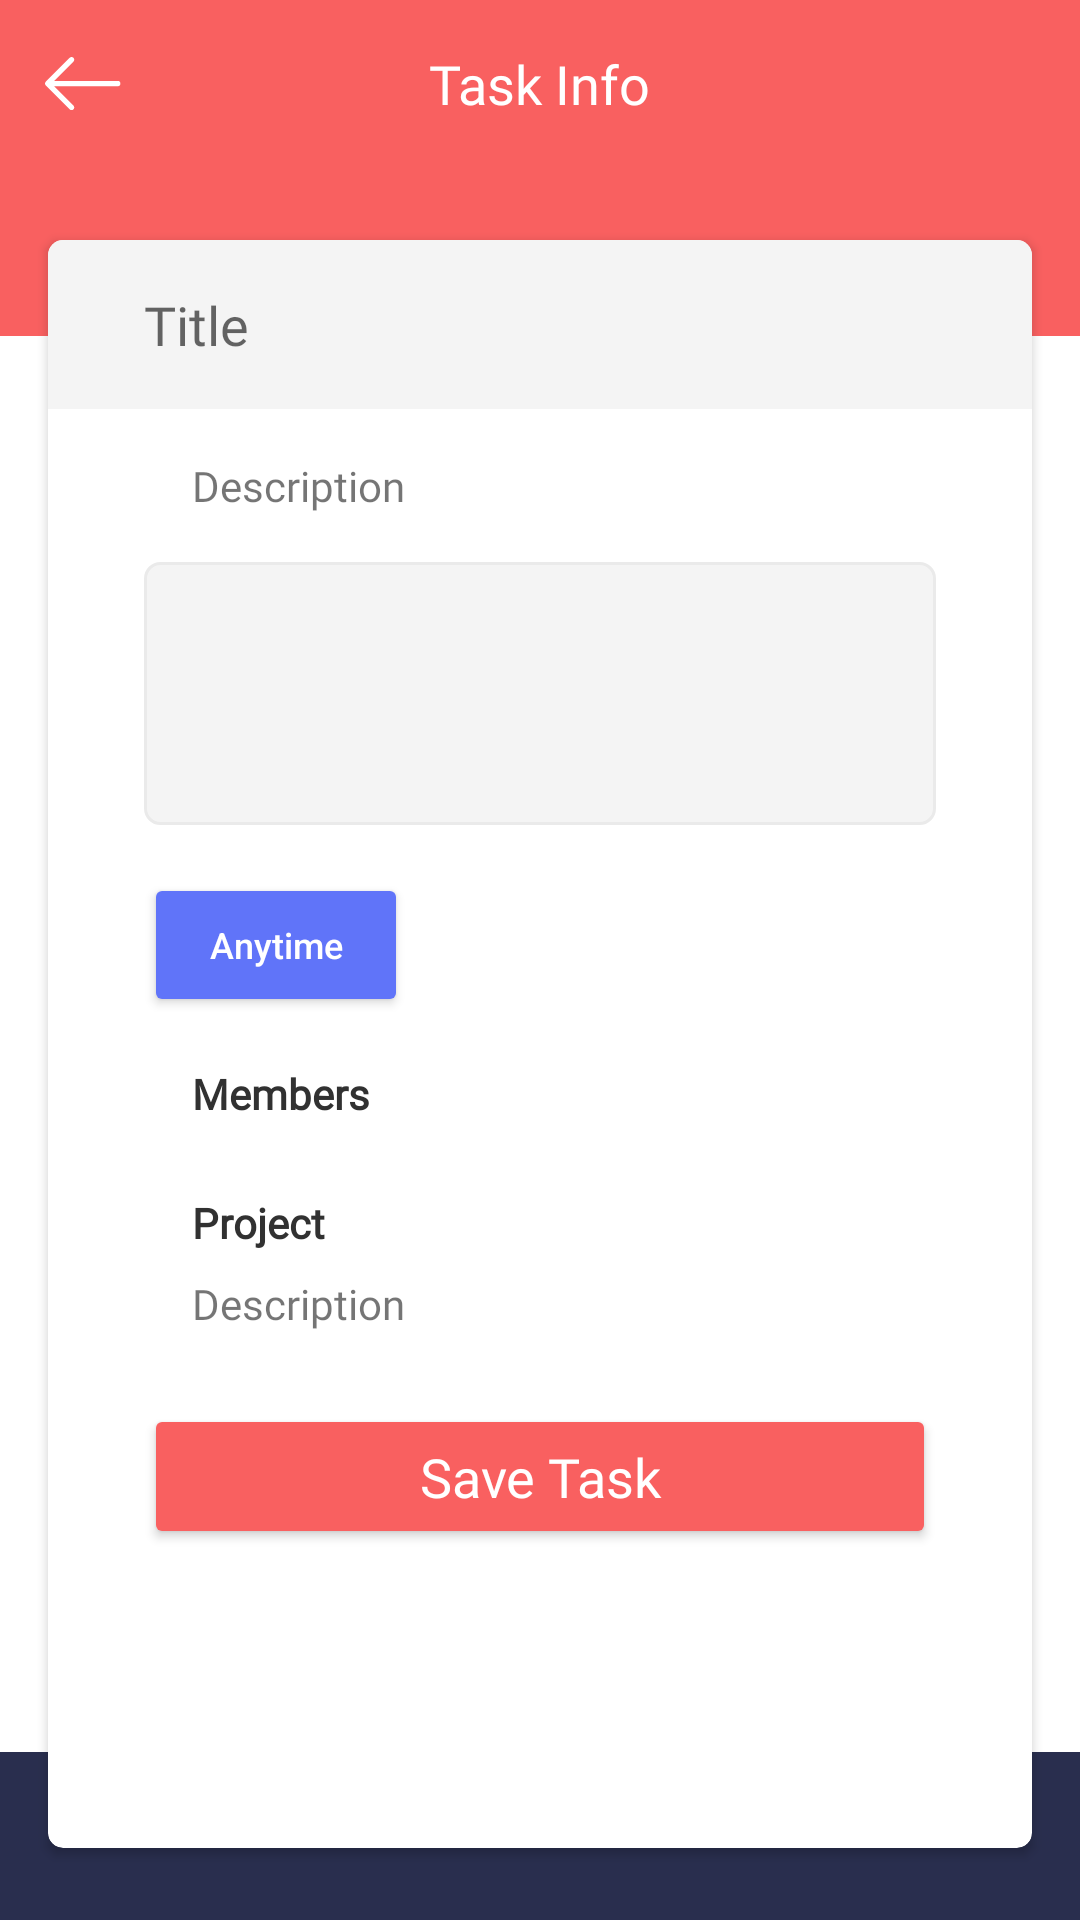

Produce the Android XML layout that renders to this screen, including the resource entries it uses.
<!-- AndroidManifest.xml: fallback theme Theme.MaterialComponents.DayNight.NoActionBar -->
<!-- res/layout/fragment_task_info.xml -->
<?xml version="1.0" encoding="utf-8"?>
<androidx.constraintlayout.widget.ConstraintLayout xmlns:android="http://schemas.android.com/apk/res/android"
    xmlns:app="http://schemas.android.com/apk/res-auto"
    xmlns:tools="http://schemas.android.com/tools"
    android:id="@+id/back_layout"
    android:layout_width="match_parent"
    android:layout_height="match_parent"
    tools:context=".ui.taskinfo.TaskInfoFragment">


    <View
        android:id="@+id/view_bottom_task_info"
        android:layout_width="0dp"
        android:layout_height="?attr/actionBarSize"
        android:background="@color/app_dark_blue"
        app:layout_constraintBottom_toBottomOf="parent"
        app:layout_constraintEnd_toEndOf="parent"
        app:layout_constraintStart_toStartOf="parent" />

    <View
        android:id="@+id/view_top_task_info"
        android:layout_width="0dp"
        android:layout_height="?attr/actionBarSize"
        android:background="@color/app_red"
        app:layout_constraintEnd_toEndOf="parent"
        app:layout_constraintStart_toStartOf="parent"
        app:layout_constraintTop_toBottomOf="@+id/toolbar_task_info" />

    <androidx.cardview.widget.CardView
        android:layout_width="0dp"
        android:layout_height="0dp"
        android:layout_marginStart="@dimen/fragment_card_view_horizontal_margin"
        android:layout_marginTop="24dp"
        android:layout_marginEnd="@dimen/fragment_card_view_horizontal_margin"
        android:layout_marginBottom="@dimen/fragment_card_view_vertical_margin"
        app:cardCornerRadius="@dimen/fragment_main_corner_radius"
        app:layout_constraintBottom_toBottomOf="parent"
        app:layout_constraintEnd_toEndOf="parent"
        app:layout_constraintStart_toStartOf="parent"
        app:layout_constraintTop_toTopOf="@+id/view_top_task_info">

        <ScrollView
            android:layout_width="match_parent"
            android:layout_height="match_parent" >

            <androidx.constraintlayout.widget.ConstraintLayout
                android:layout_width="match_parent"
                android:layout_height="wrap_content">

                <TextView
                    android:id="@+id/project_text"
                    android:layout_width="wrap_content"
                    android:layout_height="wrap_content"
                    android:layout_marginStart="48dp"
                    android:layout_marginTop="16dp"
                    android:fontFamily="@font/roboto_medium"
                    android:text="@string/project_text"
                    android:textColor="@color/text_black"
                    android:textStyle="bold"
                    app:layout_constraintStart_toStartOf="parent"
                    app:layout_constraintTop_toBottomOf="@+id/icon_recycler" />

                <Button
                    android:id="@+id/button_add_task2"
                    android:layout_width="0dp"
                    android:layout_height="wrap_content"
                    android:layout_marginStart="@dimen/fragment_elements_main_margin"
                    android:layout_marginTop="24dp"
                    android:layout_marginEnd="@dimen/fragment_elements_main_margin"
                    android:layout_marginBottom="@dimen/fragment_elements_main_margin"
                    android:backgroundTint="@color/app_red"
                    android:fontFamily="@font/roboto_light_italic"
                    android:paddingTop="12dp"
                    android:paddingBottom="12dp"
                    android:text="@string/save_task_button_text"
                    android:textAllCaps="false"
                    android:textColor="@color/white"
                    android:textSize="@dimen/fragment_main_text_size"
                    app:layout_constraintBottom_toBottomOf="parent"
                    app:layout_constraintEnd_toEndOf="parent"
                    app:layout_constraintStart_toStartOf="parent"
                    app:layout_constraintTop_toBottomOf="@+id/project_text_info" />

                <androidx.recyclerview.widget.RecyclerView
                    android:id="@+id/icon_recycler"
                    android:layout_width="wrap_content"
                    android:layout_height="wrap_content"
                    android:layout_marginStart="@dimen/fragment_elements_main_margin"
                    android:layout_marginTop="8dp"
                    android:orientation="horizontal"
                    app:layout_constrainedWidth="true"
                    app:layout_constraintEnd_toEndOf="parent"
                    app:layout_constraintHorizontal_bias="0.0"
                    app:layout_constraintHorizontal_chainStyle="packed"
                    app:layout_constraintStart_toStartOf="parent"
                    app:layout_constraintTop_toBottomOf="@+id/add_member_text2" />

                <TextView
                    android:id="@+id/add_member_text2"
                    android:layout_width="wrap_content"
                    android:layout_height="wrap_content"
                    android:layout_marginStart="48dp"
                    android:layout_marginTop="16dp"
                    android:fontFamily="@font/roboto_medium"
                    android:text="@string/member_text"
                    android:textColor="@color/text_black"
                    android:textStyle="bold"
                    app:layout_constraintStart_toStartOf="parent"
                    app:layout_constraintTop_toBottomOf="@+id/button_time2" />

                <Button
                    android:id="@+id/button_time2"
                    android:layout_width="wrap_content"
                    android:layout_height="wrap_content"
                    android:layout_marginStart="32dp"
                    android:layout_marginTop="16dp"
                    android:backgroundTint="@color/blue_button"
                    android:insetLeft="@dimen/fragment_button_inset_horizontal"
                    android:insetTop="@dimen/fragment_button_inset_vertical"
                    android:insetRight="@dimen/fragment_button_inset_horizontal"
                    android:insetBottom="@dimen/fragment_button_inset_vertical"
                    android:padding="@dimen/fragment_button_padding"
                    android:text="@string/anytime_button_text"
                    android:textAllCaps="false"
                    android:textColor="@color/white"
                    android:textSize="@dimen/fragment_button_text_size"
                    app:layout_constraintStart_toStartOf="parent"
                    app:layout_constraintTop_toBottomOf="@+id/description_edit_text2" />

                <EditText
                    android:id="@+id/description_edit_text2"
                    android:layout_width="0dp"
                    android:layout_height="wrap_content"
                    android:layout_marginStart="@dimen/fragment_elements_main_margin"
                    android:layout_marginTop="16dp"
                    android:layout_marginEnd="@dimen/fragment_elements_main_margin"
                    android:background="@drawable/rectangle_shape"
                    android:fontFamily="@font/roboto_medium"
                    android:gravity="start|top"
                    android:inputType="textMultiLine"
                    android:lineSpacingExtra="@dimen/fragment_edit_text_line_spacing"
                    android:minLines="3"
                    android:padding="@dimen/fragment_edit_text_small_padding"
                    android:textColor="@color/text_black"
                    android:textSize="@dimen/fragment_edit_text_size"
                    app:layout_constraintEnd_toEndOf="parent"
                    app:layout_constraintHorizontal_bias="0.0"
                    app:layout_constraintStart_toStartOf="parent"
                    app:layout_constraintTop_toBottomOf="@+id/description_text_info" />

                <TextView
                    android:id="@+id/description_text_info"
                    android:layout_width="wrap_content"
                    android:layout_height="wrap_content"
                    android:layout_marginStart="48dp"
                    android:layout_marginTop="16dp"
                    android:fontFamily="@font/roboto_medium"
                    android:text="@string/description_text"
                    app:layout_constraintStart_toStartOf="parent"
                    app:layout_constraintTop_toBottomOf="@+id/title_edit_text2" />

                <TextView
                    android:id="@+id/project_text_info"
                    android:layout_width="wrap_content"
                    android:layout_height="wrap_content"
                    android:layout_marginStart="48dp"
                    android:layout_marginTop="8dp"
                    android:fontFamily="@font/roboto_medium"
                    android:text="@string/description_text"
                    app:layout_constraintStart_toStartOf="parent"
                    app:layout_constraintTop_toBottomOf="@+id/project_text" />

                <EditText
                    android:id="@+id/title_edit_text2"
                    android:layout_width="0dp"
                    android:layout_height="wrap_content"
                    android:background="@color/lite_grey"
                    android:ems="10"
                    android:fontFamily="@font/roboto_light_italic"
                    android:hint="@string/title_hint"
                    android:inputType="text"
                    android:paddingLeft="@dimen/fragment_edit_text_horizontal_padding"
                    android:paddingTop="@dimen/fragment_edit_text_vertical_padding"
                    android:paddingRight="@dimen/fragment_edit_text_horizontal_padding"
                    android:paddingBottom="@dimen/fragment_edit_text_vertical_padding"
                    app:layout_constraintEnd_toEndOf="parent"
                    app:layout_constraintStart_toStartOf="parent"
                    app:layout_constraintTop_toTopOf="parent" />
            </androidx.constraintlayout.widget.ConstraintLayout>
        </ScrollView>
    </androidx.cardview.widget.CardView>

    <Toolbar
        android:id="@+id/toolbar_task_info"
        android:layout_width="match_parent"
        android:layout_height="?attr/actionBarSize"
        android:background="@color/app_red"
        android:navigationIcon="@drawable/ic_back_arrow"
        app:layout_constraintEnd_toEndOf="parent"
        app:layout_constraintStart_toStartOf="parent"
        app:layout_constraintTop_toTopOf="parent">

        <TextView
            android:id="@+id/toolbar_title"
            android:layout_width="wrap_content"
            android:layout_height="wrap_content"
            android:layout_gravity="center"
            android:fontFamily="@font/roboto_light_italic"
            android:text="@string/toolbar_task_info_text"
            android:textColor="@color/white"
            android:textSize="@dimen/fragment_toolbar_text_size" />

    </Toolbar>
</androidx.constraintlayout.widget.ConstraintLayout>
<!-- resources referenced by this layout -->
<resources>
  <color name="app_dark_blue">#292E4E</color>
  <color name="app_red">#F96060</color>
  <color name="blue_button">#6074F9</color>
  <color name="lite_grey">#F4F4F4</color>
  <color name="text_black">#313131</color>
  <color name="white">#FFFFFFFF</color>
  <dimen name="fragment_button_inset_horizontal">8dp</dimen>
  <dimen name="fragment_button_inset_vertical">10dp</dimen>
  <dimen name="fragment_button_padding">8dp</dimen>
  <dimen name="fragment_button_text_size">12sp</dimen>
  <dimen name="fragment_card_view_horizontal_margin">16dp</dimen>
  <dimen name="fragment_card_view_vertical_margin">24dp</dimen>
  <dimen name="fragment_edit_text_horizontal_padding">32dp</dimen>
  <dimen name="fragment_edit_text_line_spacing">10sp</dimen>
  <dimen name="fragment_edit_text_size">14sp</dimen>
  <dimen name="fragment_edit_text_small_padding">8dp</dimen>
  <dimen name="fragment_edit_text_vertical_padding">16dp</dimen>
  <dimen name="fragment_elements_main_margin">32dp</dimen>
  <dimen name="fragment_main_corner_radius">5dp</dimen>
  <dimen name="fragment_main_text_size">18sp</dimen>
  <dimen name="fragment_toolbar_text_size">18sp</dimen>
  <!-- drawable ic_back_arrow (drawable) -->
  <vector xmlns:android="http://schemas.android.com/apk/res/android"
      android:width="26dp"
      android:height="18dp"
      android:tint="@color/white"
      android:viewportWidth="26"
      android:viewportHeight="18">
    <group>
      <clip-path
          android:pathData="M0,0.001H25.1958V17.7134H0V0.001Z"
          android:fillType="evenOdd"/>
      <path
          android:pathData="M8.2188,0.2671C8.5738,-0.0889 9.1328,-0.0889 9.4878,0.2671C9.8318,0.6111 9.8318,1.1811 9.4878,1.5251L3.0508,7.9621H24.2928C24.7888,7.9621 25.1958,8.3571 25.1958,8.8491C25.1958,9.3451 24.7888,9.7511 24.2928,9.7511H3.0508L9.4878,16.1771C9.8318,16.5321 9.8318,17.1071 9.4878,17.4471C9.1328,17.8021 8.5738,17.8021 8.2188,17.4471L0.2578,9.4861C-0.0862,9.1421 -0.0862,8.5721 0.2578,8.2281L8.2188,0.2671Z"
          android:fillColor="#1E201D"
          android:fillType="evenOdd"/>
    </group>
  </vector>
  <!-- drawable rectangle_shape (drawable) -->
  <?xml version="1.0" encoding="utf-8"?>
  <shape
      xmlns:android = "http://schemas.android.com/apk/res/android"
      android:shape = "rectangle" >
      <corners android:radius = "5dp" />
      <stroke android:width = "1dp" android:color = "#EAEAEA" />
      <solid android:color = "#F4F4F4" />
  </shape >
  <string name="anytime_button_text">Anytime</string>
  <string name="description_text">Description</string>
  <string name="member_text">Members</string>
  <string name="project_text">Project</string>
  <string name="save_task_button_text">Save Task</string>
  <string name="title_hint">Title</string>
  <string name="toolbar_task_info_text">Task Info</string>
</resources>
